The GitHub repository AnishHota/Colonoscopy-QA contains a labelled image folder "QA-Polyp" with 2 categories: clear, blurry. Examples follow, each with its label.

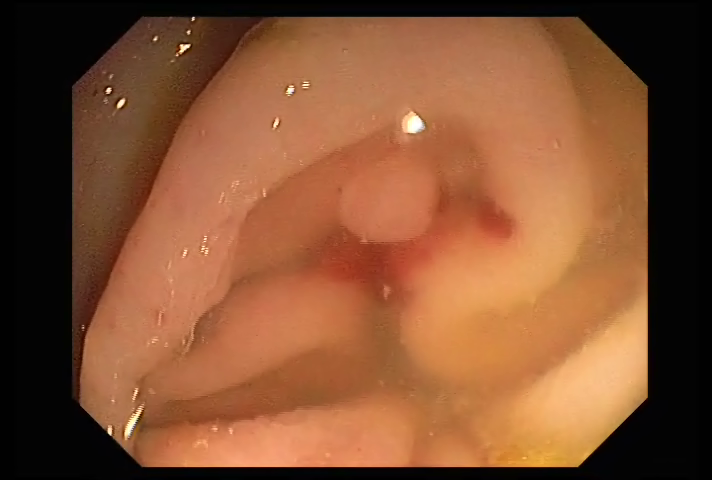
Label: clear

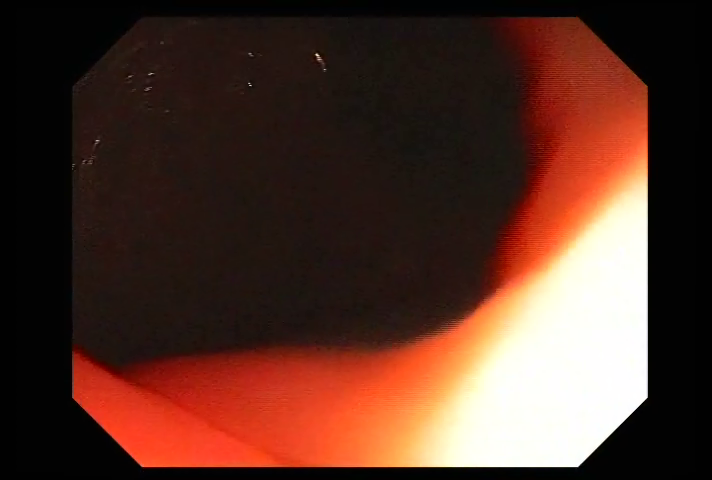
Label: clear

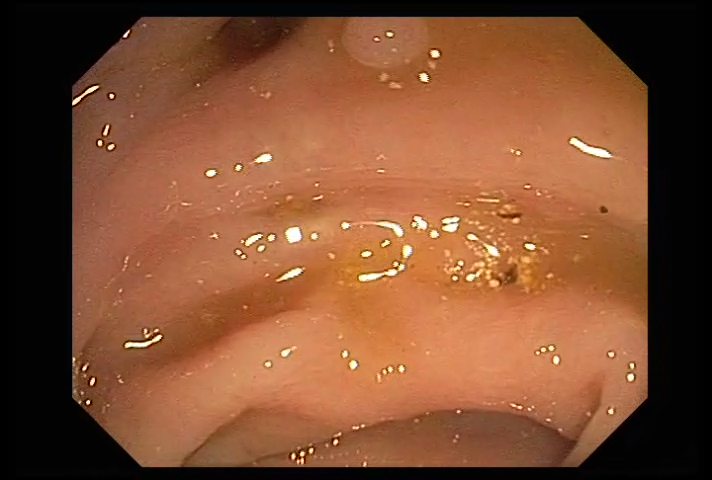
Label: clear

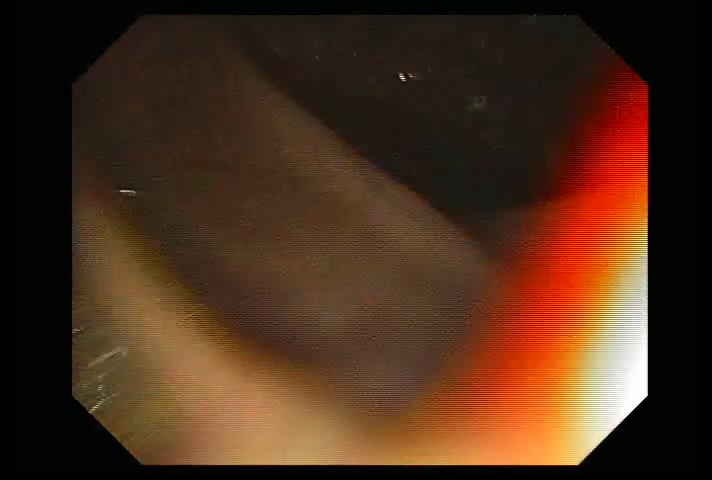
Label: clear

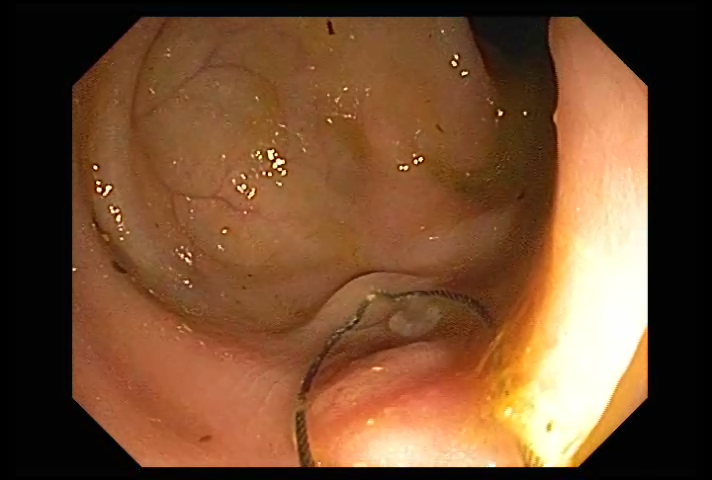
Label: clear

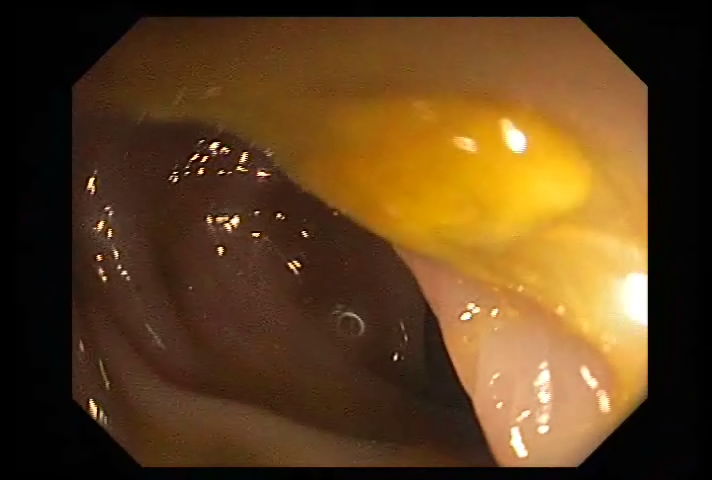
Label: clear
